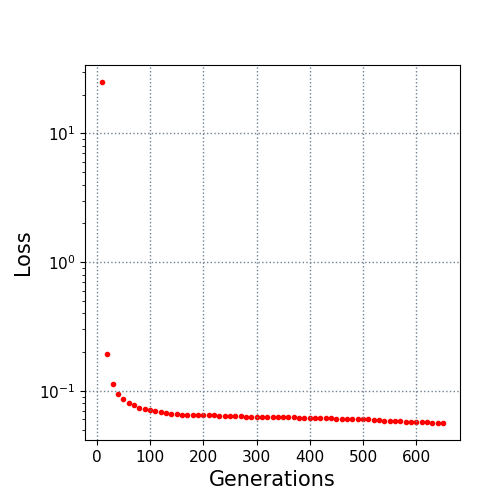

The table this chart was drawn from, first rows:
10.0, 25.02064
20.0, 0.1922
30.0, 0.1129
40.0, 0.095
50.0, 0.08696
60.0, 0.08064
70.0, 0.07692
80.0, 0.07357
90.0, 0.07173
100.0, 0.07046
110.0, 0.06934
120.0, 0.06825
130.0, 0.06729
140.0, 0.06618
150.0, 0.0658
160.0, 0.06525
170.0, 0.06511
180.0, 0.06507
190.0, 0.06496
200.0, 0.06492
210.0, 0.06456
220.0, 0.06456
230.0, 0.06423
240.0, 0.064
250.0, 0.06375
260.0, 0.06345
270.0, 0.06345
280.0, 0.06292
290.0, 0.06263
300.0, 0.06258
310.0, 0.06255
320.0, 0.06213
330.0, 0.06212
340.0, 0.0621
350.0, 0.0621
360.0, 0.0621
370.0, 0.06204
380.0, 0.06184
390.0, 0.06179
400.0, 0.06173
410.0, 0.06173
420.0, 0.06156
430.0, 0.06098
440.0, 0.06095
450.0, 0.0608
460.0, 0.0608
470.0, 0.06061
480.0, 0.06038
490.0, 0.06026
500.0, 0.06016
510.0, 0.06008
520.0, 0.05976
530.0, 0.05911
540.0, 0.05852
550.0, 0.05843
560.0, 0.05795
570.0, 0.05783
580.0, 0.05765
590.0, 0.05733
600.0, 0.05715
610.0, 0.05707
... 4 more rows
